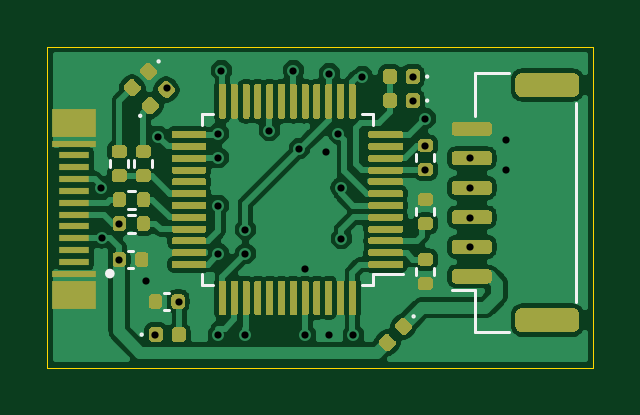
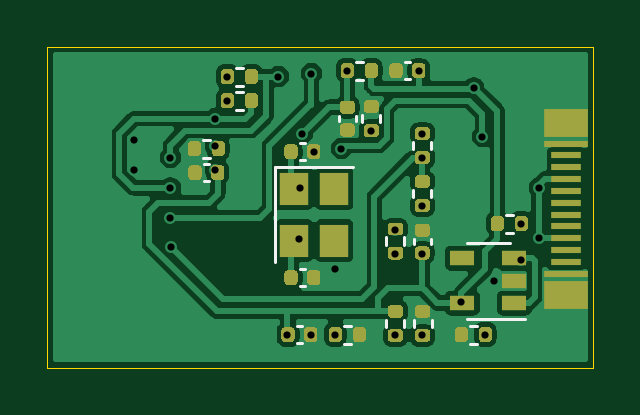
Circuit board: 11 layer files. Board 23.1 x 13.6 mm.
- bottom_copper: ST-Link_v2-1-B_Cu.gbl (91597 bytes)
- bottom_mask: ST-Link_v2-1-B_Mask.gbs (16569 bytes)
- paste: ST-Link_v2-1-B_Paste.gbp (16564 bytes)
- bottom_silk: ST-Link_v2-1-B_SilkS.gbo (19251 bytes)
- outline: ST-Link_v2-1-Edge_Cuts.gm1 (729 bytes)
- top_copper: ST-Link_v2-1-F_Cu.gtl (124403 bytes)
- top_mask: ST-Link_v2-1-F_Mask.gts (33168 bytes)
- paste: ST-Link_v2-1-F_Paste.gtp (33163 bytes)
- top_silk: ST-Link_v2-1-F_SilkS.gto (35841 bytes)
- drill: ST-Link_v2-1-NPTH.drl (288 bytes)
- drill: ST-Link_v2-1-PTH.drl (1092 bytes)

=== bottom_copper: ST-Link_v2-1-B_Cu.gbl (91597 bytes, source omitted) ===
=== bottom_mask: ST-Link_v2-1-B_Mask.gbs (16569 bytes, source omitted) ===
=== paste: ST-Link_v2-1-B_Paste.gbp (16564 bytes, source omitted) ===
=== bottom_silk: ST-Link_v2-1-B_SilkS.gbo (19251 bytes, source omitted) ===
=== outline: ST-Link_v2-1-Edge_Cuts.gm1 ===
%TF.GenerationSoftware,KiCad,Pcbnew,(5.1.10)-1*%
%TF.CreationDate,2021-11-23T23:34:30+08:00*%
%TF.ProjectId,ST-Link_v2-1,53542d4c-696e-46b5-9f76-322d312e6b69,rev?*%
%TF.SameCoordinates,Original*%
%TF.FileFunction,Profile,NP*%
%FSLAX46Y46*%
G04 Gerber Fmt 4.6, Leading zero omitted, Abs format (unit mm)*
G04 Created by KiCad (PCBNEW (5.1.10)-1) date 2021-11-23 23:34:30*
%MOMM*%
%LPD*%
G01*
G04 APERTURE LIST*
%TA.AperFunction,Profile*%
%ADD10C,0.050000*%
%TD*%
G04 APERTURE END LIST*
D10*
X168910000Y-104775000D02*
X168910000Y-118364000D01*
X192024000Y-104775000D02*
X168910000Y-104775000D01*
X192024000Y-118364000D02*
X192024000Y-104775000D01*
X168910000Y-118364000D02*
X192024000Y-118364000D01*
M02*

=== top_copper: ST-Link_v2-1-F_Cu.gtl (124403 bytes, source omitted) ===
=== top_mask: ST-Link_v2-1-F_Mask.gts (33168 bytes, source omitted) ===
=== paste: ST-Link_v2-1-F_Paste.gtp (33163 bytes, source omitted) ===
=== top_silk: ST-Link_v2-1-F_SilkS.gto (35841 bytes, source omitted) ===
=== drill: ST-Link_v2-1-NPTH.drl ===
M48
; DRILL file {KiCad (5.1.10)-1} date 11/23/21 23:34:32
; FORMAT={-:-/ absolute / metric / decimal}
; #@! TF.CreationDate,2021-11-23T23:34:32+08:00
; #@! TF.GenerationSoftware,Kicad,Pcbnew,(5.1.10)-1
; #@! TF.FileFunction,NonPlated,1,2,NPTH
FMAT,2
METRIC
%
G90
G05
T0
M30

=== drill: ST-Link_v2-1-PTH.drl ===
M48
; DRILL file {KiCad (5.1.10)-1} date 11/23/21 23:34:32
; FORMAT={-:-/ absolute / metric / decimal}
; #@! TF.CreationDate,2021-11-23T23:34:32+08:00
; #@! TF.GenerationSoftware,Kicad,Pcbnew,(5.1.10)-1
; #@! TF.FileFunction,Plated,1,2,PTH
FMAT,2
METRIC
T1C0.305
%
G90
G05
T1
X171.196Y-110.744
X171.216Y-112.883
X171.958Y-112.268
X171.958Y-113.792
X173.101Y-114.681
X173.482Y-116.967
X173.609Y-108.585
X173.977Y-106.52
X174.498Y-115.57
X176.149Y-108.458
X176.149Y-109.474
X176.149Y-111.506
X176.149Y-113.538
X176.149Y-116.967
X176.276Y-105.791
X177.292Y-112.522
X177.292Y-113.538
X177.292Y-116.967
X178.308Y-108.331
X179.324Y-105.791
X179.578Y-109.093
X179.832Y-114.173
X179.832Y-116.967
X180.721Y-109.22
X180.848Y-105.918
X180.848Y-116.967
X181.229Y-108.458
X181.351Y-110.749
X181.356Y-112.903
X181.864Y-116.967
X182.245Y-106.045
X184.404Y-106.045
X184.404Y-107.061
X184.912Y-107.823
X184.912Y-108.966
X184.912Y-109.982
X186.78Y-113.247
X186.817Y-109.474
X186.817Y-110.754
X186.817Y-112.014
X188.341Y-108.712
X188.341Y-109.982
T0
M30
